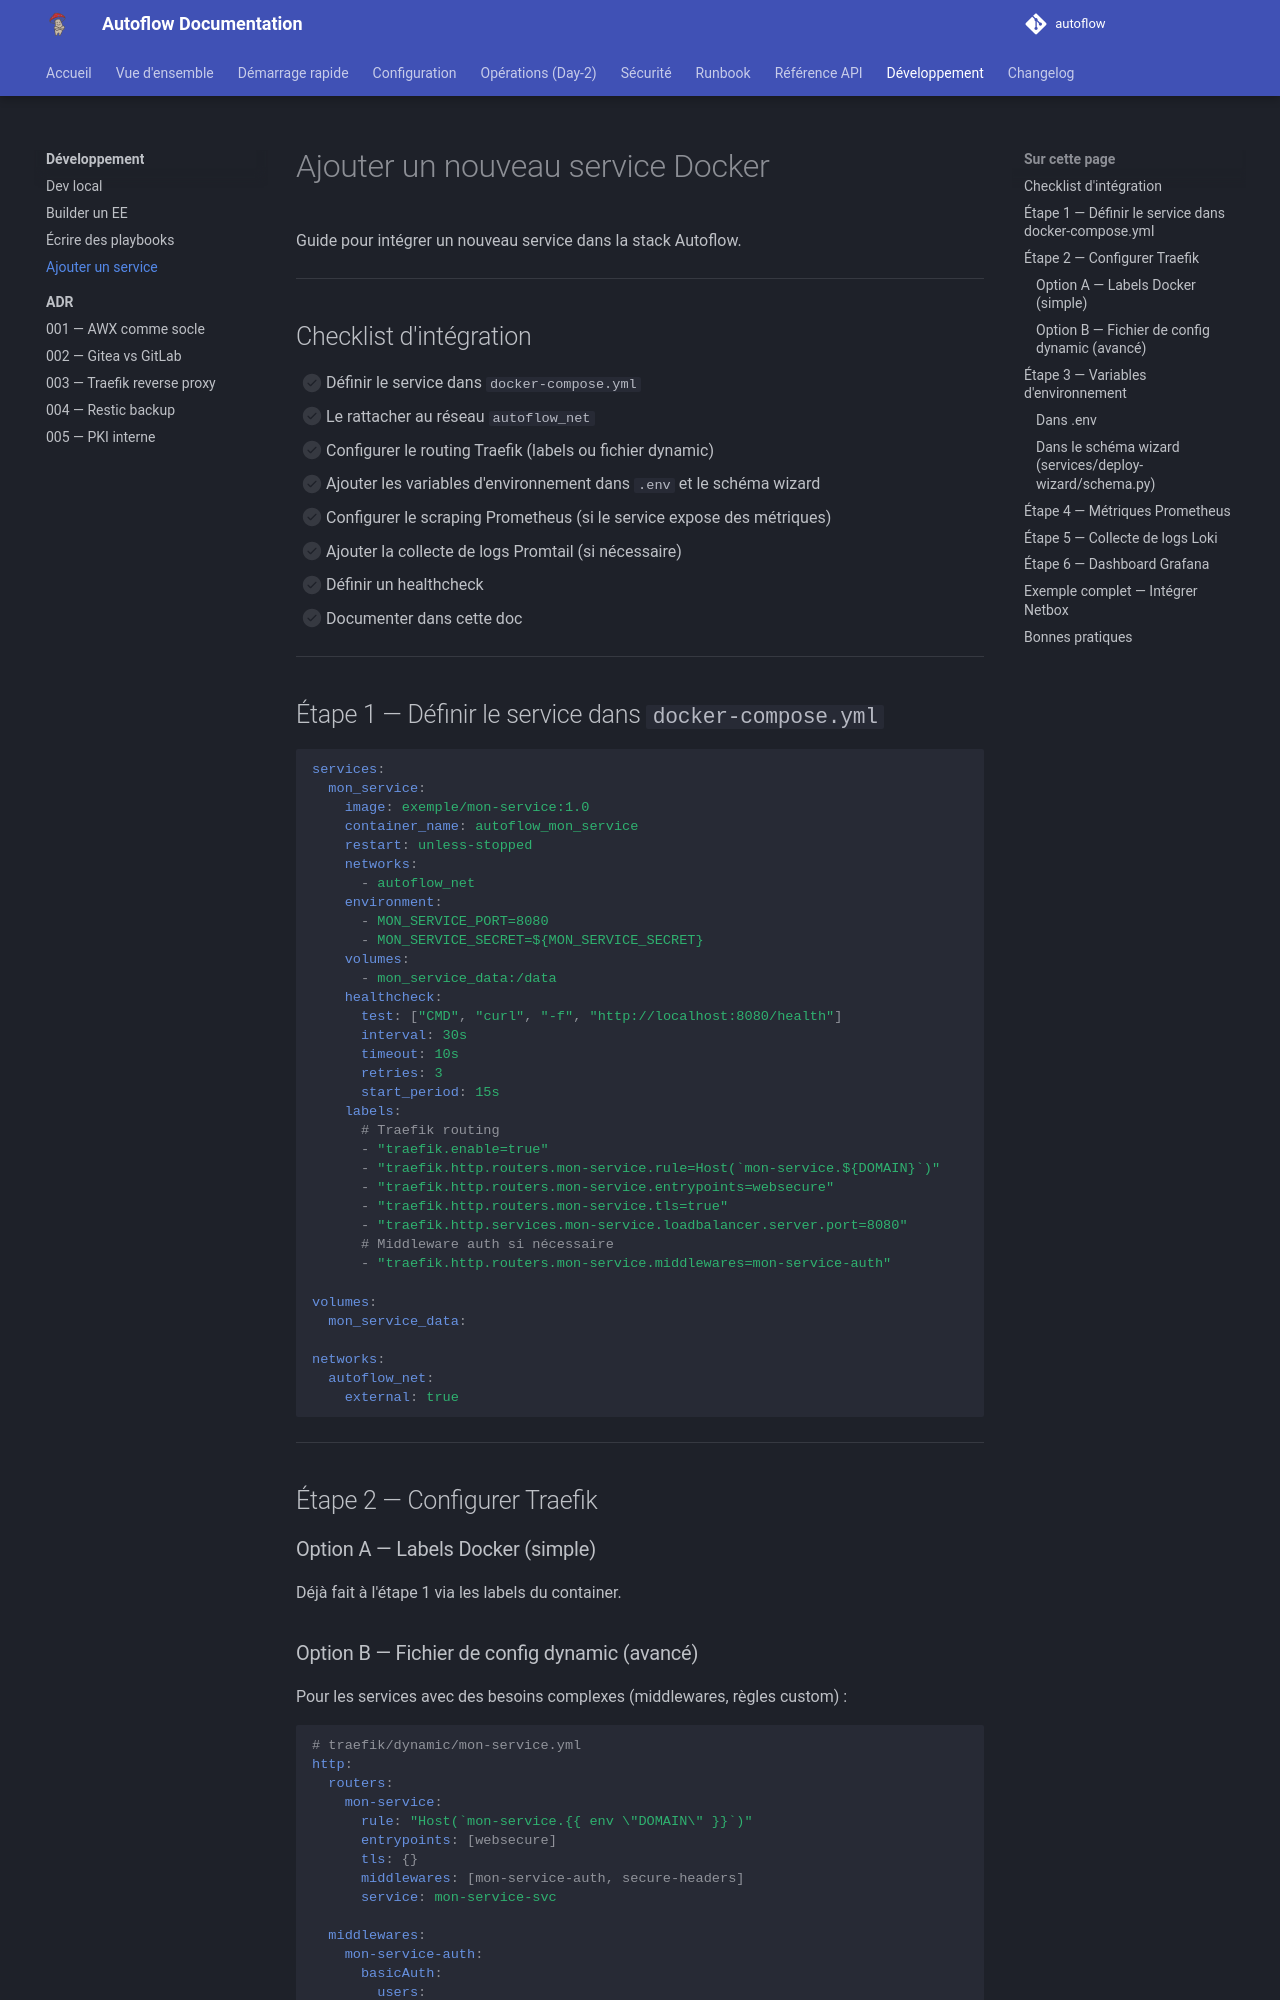

repository: Teachmemore-Ressources/autoflow · page: development/adding-services/index.html · generator: mkdocs

---
title: Ajouter un service
---

# Ajouter un nouveau service Docker

Guide pour intégrer un nouveau service dans la stack Autoflow.

---

## Checklist d'intégration

- [ ] Définir le service dans `docker-compose.yml`
- [ ] Le rattacher au réseau `autoflow_net`
- [ ] Configurer le routing Traefik (labels ou fichier dynamic)
- [ ] Ajouter les variables d'environnement dans `.env` et le schéma wizard
- [ ] Configurer le scraping Prometheus (si le service expose des métriques)
- [ ] Ajouter la collecte de logs Promtail (si nécessaire)
- [ ] Définir un healthcheck
- [ ] Documenter dans cette doc

---

## Étape 1 — Définir le service dans `docker-compose.yml`

```yaml
services:
  mon_service:
    image: exemple/mon-service:1.0
    container_name: autoflow_mon_service
    restart: unless-stopped
    networks:
      - autoflow_net
    environment:
      - MON_SERVICE_PORT=8080
      - MON_SERVICE_SECRET=${MON_SERVICE_SECRET}
    volumes:
      - mon_service_data:/data
    healthcheck:
      test: ["CMD", "curl", "-f", "http://localhost:8080/health"]
      interval: 30s
      timeout: 10s
      retries: 3
      start_period: 15s
    labels:
      # Traefik routing
      - "traefik.enable=true"
      - "traefik.http.routers.mon-service.rule=Host(`mon-service.${DOMAIN}`)"
      - "traefik.http.routers.mon-service.entrypoints=websecure"
      - "traefik.http.routers.mon-service.tls=true"
      - "traefik.http.services.mon-service.loadbalancer.server.port=8080"
      # Middleware auth si nécessaire
      - "traefik.http.routers.mon-service.middlewares=mon-service-auth"

volumes:
  mon_service_data:

networks:
  autoflow_net:
    external: true
```

---

## Étape 2 — Configurer Traefik

### Option A — Labels Docker (simple)

Déjà fait à l'étape 1 via les labels du container.
